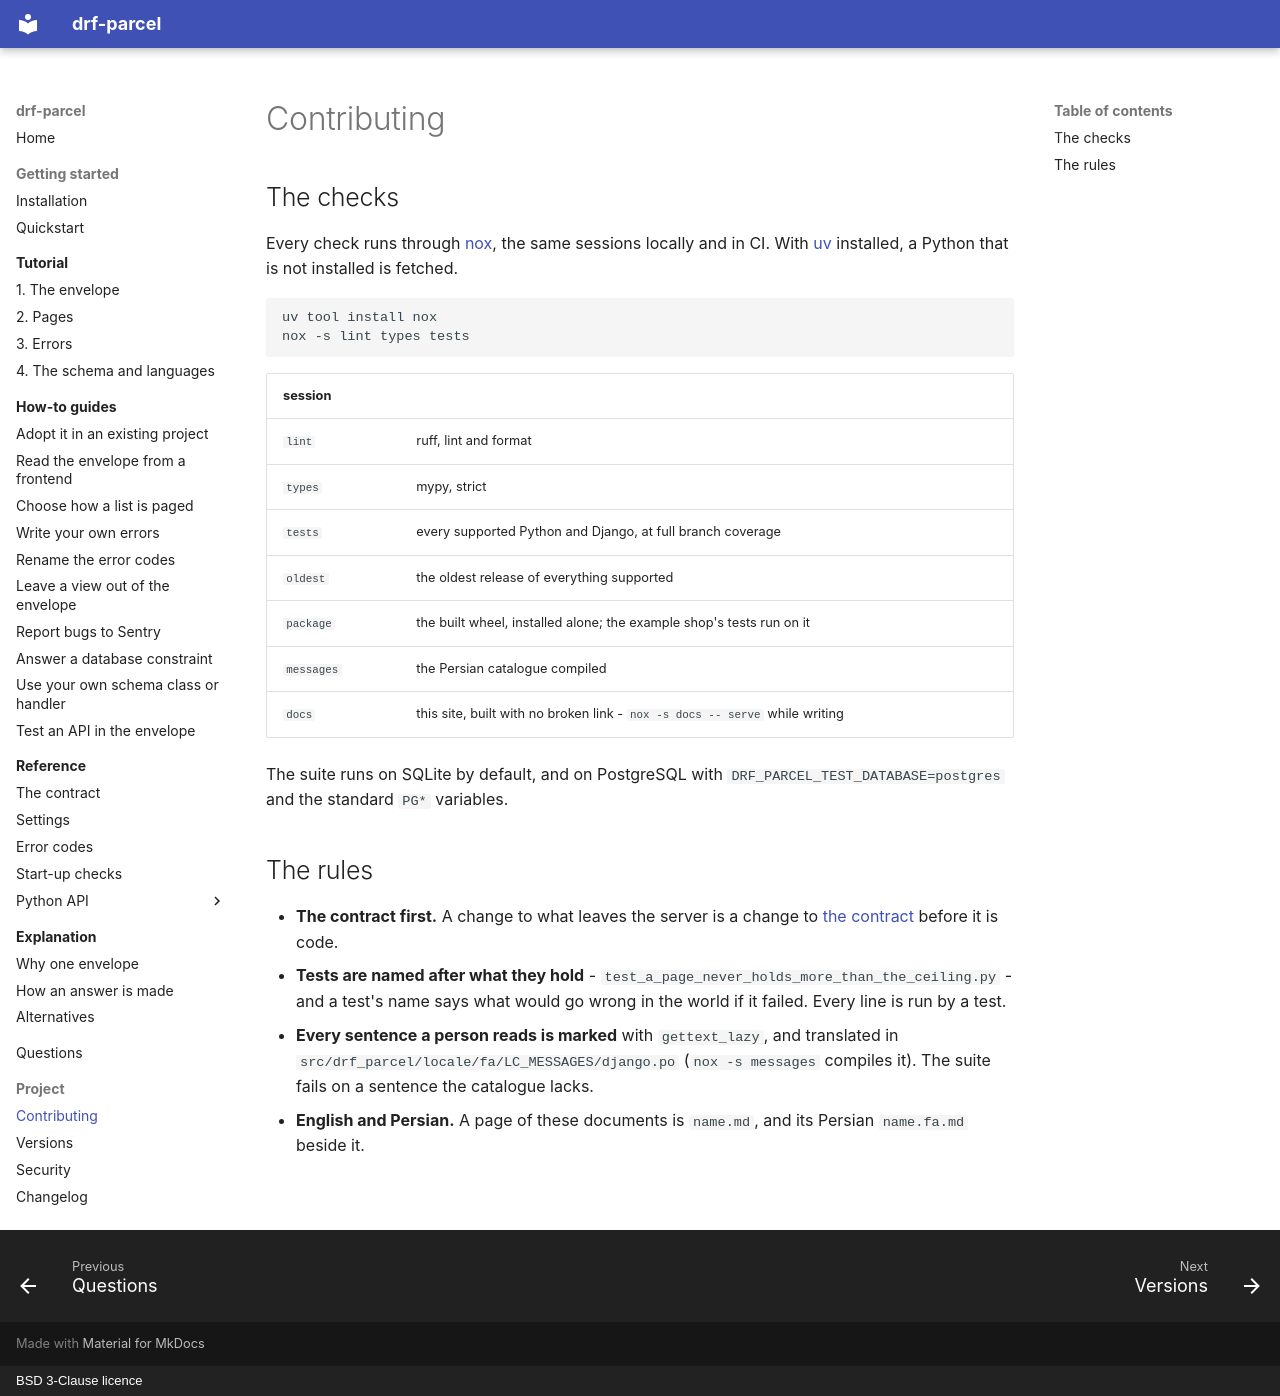

repository: amirAI-dot/drf-parcel · page: project/contributing/index.html · generator: mkdocs · copyright: BSD 3-Clause licence

# Contributing

## The checks

Every check runs through [nox](https://nox.thea.codes), the same sessions
locally and in CI. With [uv](https://docs.astral.sh/uv/) installed, a Python
that is not installed is fetched.

```bash
uv tool install nox
nox -s lint types tests
```

| session | |
|---|---|
| `lint` | ruff, lint and format |
| `types` | mypy, strict |
| `tests` | every supported Python and Django, at full branch coverage |
| `oldest` | the oldest release of everything supported |
| `package` | the built wheel, installed alone; the example shop's tests run on it |
| `messages` | the Persian catalogue compiled |
| `docs` | this site, built with no broken link - `nox -s docs -- serve` while writing |

The suite runs on SQLite by default, and on PostgreSQL with
`DRF_PARCEL_TEST_DATABASE=postgres` and the standard `PG*` variables.

## The rules

* **The contract first.** A change to what leaves the server is a change to
  [the contract](../contract.md) before it is code.
* **Tests are named after what they hold** -
  `test_a_page_never_holds_more_than_the_ceiling.py` - and a test's name says
  what would go wrong in the world if it failed. Every line is run by a test.
* **Every sentence a person reads is marked** with `gettext_lazy`, and
  translated in `src/drf_parcel/locale/fa/LC_MESSAGES/django.po`
  (`nox -s messages` compiles it). The suite fails on a sentence the catalogue
  lacks.
* **English and Persian.** A page of these documents is `name.md`, and its
  Persian `name.fa.md` beside it.
